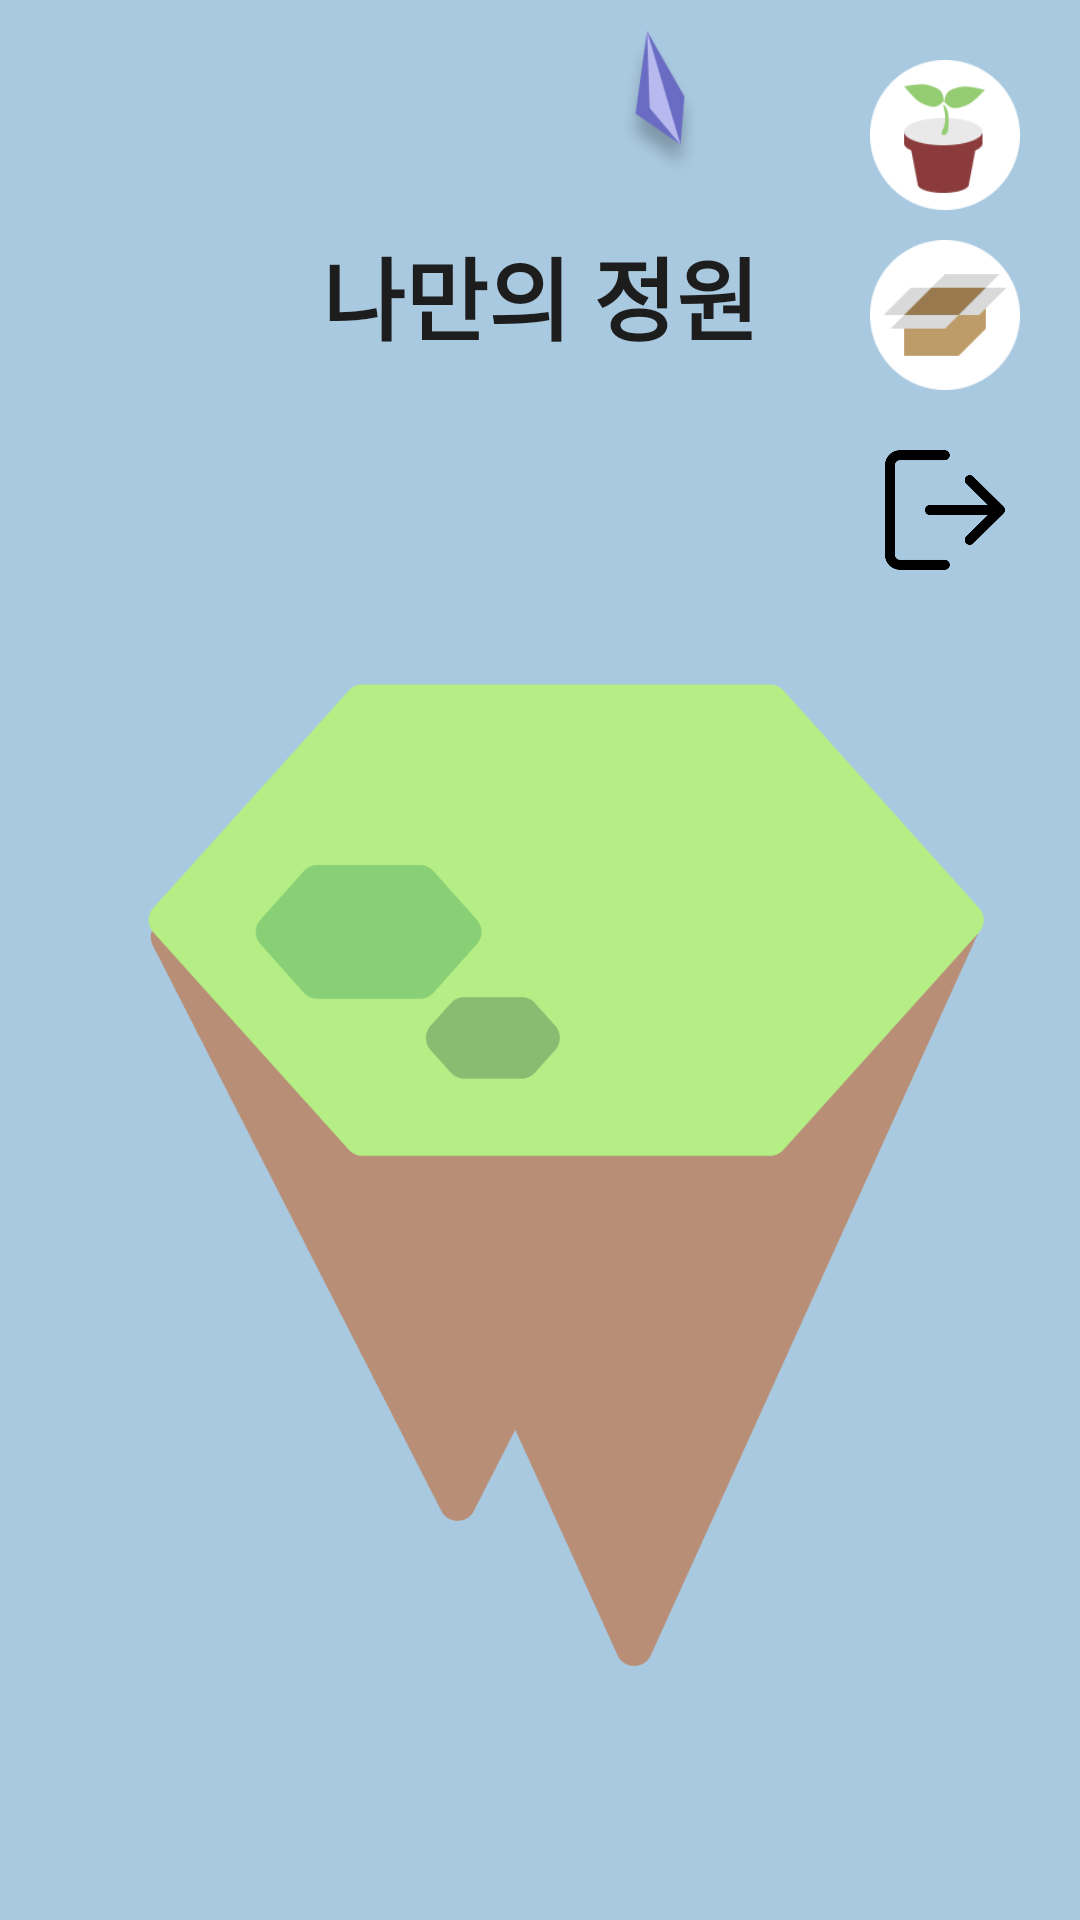

This screen was rendered from an Android layout file. Write that file and the resources it references.
<!-- AndroidManifest.xml: application theme Theme.MI -->
<!-- res/layout/fragment_island.xml -->
<?xml version="1.0" encoding="utf-8"?>
<androidx.constraintlayout.widget.ConstraintLayout xmlns:android="http://schemas.android.com/apk/res/android"
    xmlns:app="http://schemas.android.com/apk/res-auto"
    xmlns:tools="http://schemas.android.com/tools"
    android:layout_width="match_parent"
    android:layout_height="match_parent"
    android:background="@color/main_background"
    android:id="@+id/islandLayout">


    <TextView
        android:id="@+id/piece"
        android:layout_width="wrap_content"
        android:layout_height="wrap_content"
        android:layout_marginEnd="50dp"
        android:text=""
        android:textSize="20sp"
        app:layout_constraintEnd_toStartOf="@+id/shoppingbutton"
        app:layout_constraintTop_toTopOf="@+id/shoppingbutton" />
    <ImageView
        android:id="@+id/imageView3"
        android:layout_width="40dp"
        android:layout_height="50dp"
        app:layout_constraintEnd_toStartOf="@+id/piece"
        app:layout_constraintTop_toTopOf="@+id/piece"
        android:layout_marginTop="-10dp"
        app:srcCompat="@drawable/mindpiece" />

    <ImageButton
        android:id="@+id/shoppingbutton"
        android:layout_width="50dp"
        android:layout_height="50dp"
        android:layout_marginTop="20dp"
        android:layout_marginEnd="20dp"
        android:background="@drawable/shopping_button"
        app:layout_constraintEnd_toEndOf="parent"
        app:layout_constraintTop_toTopOf="parent" />

    <ImageButton
        android:id="@+id/storage_button"
        android:layout_width="50dp"
        android:layout_height="50dp"
        android:layout_marginTop="10dp"
        android:background="@drawable/storage_button"
        app:layout_constraintEnd_toEndOf="@+id/shoppingbutton"
        app:layout_constraintTop_toBottomOf="@+id/shoppingbutton" />

    <androidx.constraintlayout.widget.ConstraintLayout
        android:id="@+id/constraintLayout"
        android:layout_width="match_parent"
        android:layout_height="match_parent"

        android:layout_marginTop="150dp"

        android:layout_marginBottom="50dp"
        app:layout_constraintBottom_toBottomOf="parent"
        app:layout_constraintEnd_toEndOf="parent"
        app:layout_constraintStart_toStartOf="parent"
        app:layout_constraintTop_toTopOf="parent">

        <ImageView
            android:id="@+id/imageView"
            android:layout_width="300dp"
            android:layout_height="400dp"
            android:src="@drawable/island"
            app:layout_constraintBottom_toBottomOf="parent"
            app:layout_constraintEnd_toEndOf="parent"
            app:layout_constraintStart_toStartOf="parent"
            />

    </androidx.constraintlayout.widget.ConstraintLayout>

    <TextView
        android:id="@+id/textView"
        android:layout_width="wrap_content"
        android:layout_height="wrap_content"
        android:layout_marginBottom="30dp"
        android:text="@string/name_island"
        android:textColor="#1D1D1D"
        android:textSize="30sp"
        android:textStyle="bold"
        app:layout_constraintBottom_toTopOf="@+id/constraintLayout"
        app:layout_constraintEnd_toEndOf="parent"
        app:layout_constraintStart_toStartOf="parent" />

    <ImageButton
        android:id="@+id/btnLogout"
        android:layout_width="40dp"
        android:layout_height="40dp"
        android:layout_marginTop="20dp"
        android:layout_marginRight="5dp"
        android:background="@drawable/logout"
        app:layout_constraintEnd_toEndOf="@+id/storage_button"
        app:layout_constraintTop_toBottomOf="@+id/storage_button" />



</androidx.constraintlayout.widget.ConstraintLayout>
<!-- resources referenced by this layout -->
<resources>
  <color name="main_background">#A9C9E0</color>
  <!-- drawable island: png bitmap (drawable, 31172 bytes) -->
  <!-- drawable logout: png bitmap (drawable, 7199 bytes) -->
  <!-- drawable mindpiece: png bitmap (drawable, 7807 bytes) -->
  <!-- drawable shopping_button: png bitmap (drawable, 3757 bytes) -->
  <!-- drawable storage_button: png bitmap (drawable, 2169 bytes) -->
  <string name="name_island">나만의 정원</string>
  <style name="Theme.MI" parent="Theme.MaterialComponents.DayNight.NoActionBar">
          
          <item name="colorPrimary">@color/purple_500</item>
          <item name="colorPrimaryVariant">@color/purple_700</item>
          <item name="colorOnPrimary">@color/white</item>
          
          <item name="colorSecondary">@color/teal_200</item>
          <item name="colorSecondaryVariant">@color/teal_700</item>
          <item name="colorOnSecondary">@color/black</item>
          
          <item name="android:statusBarColor">?attr/colorPrimaryVariant</item>
          
      </style>
  <color name="purple_500">#548067</color>
  <color name="purple_700">#3852a6</color>
  <color name="white">#FFFFFFFF</color>
  <color name="teal_200">#496555</color>
  <color name="teal_700">#00ff00</color>
  <color name="black">#FF000000</color>
</resources>
